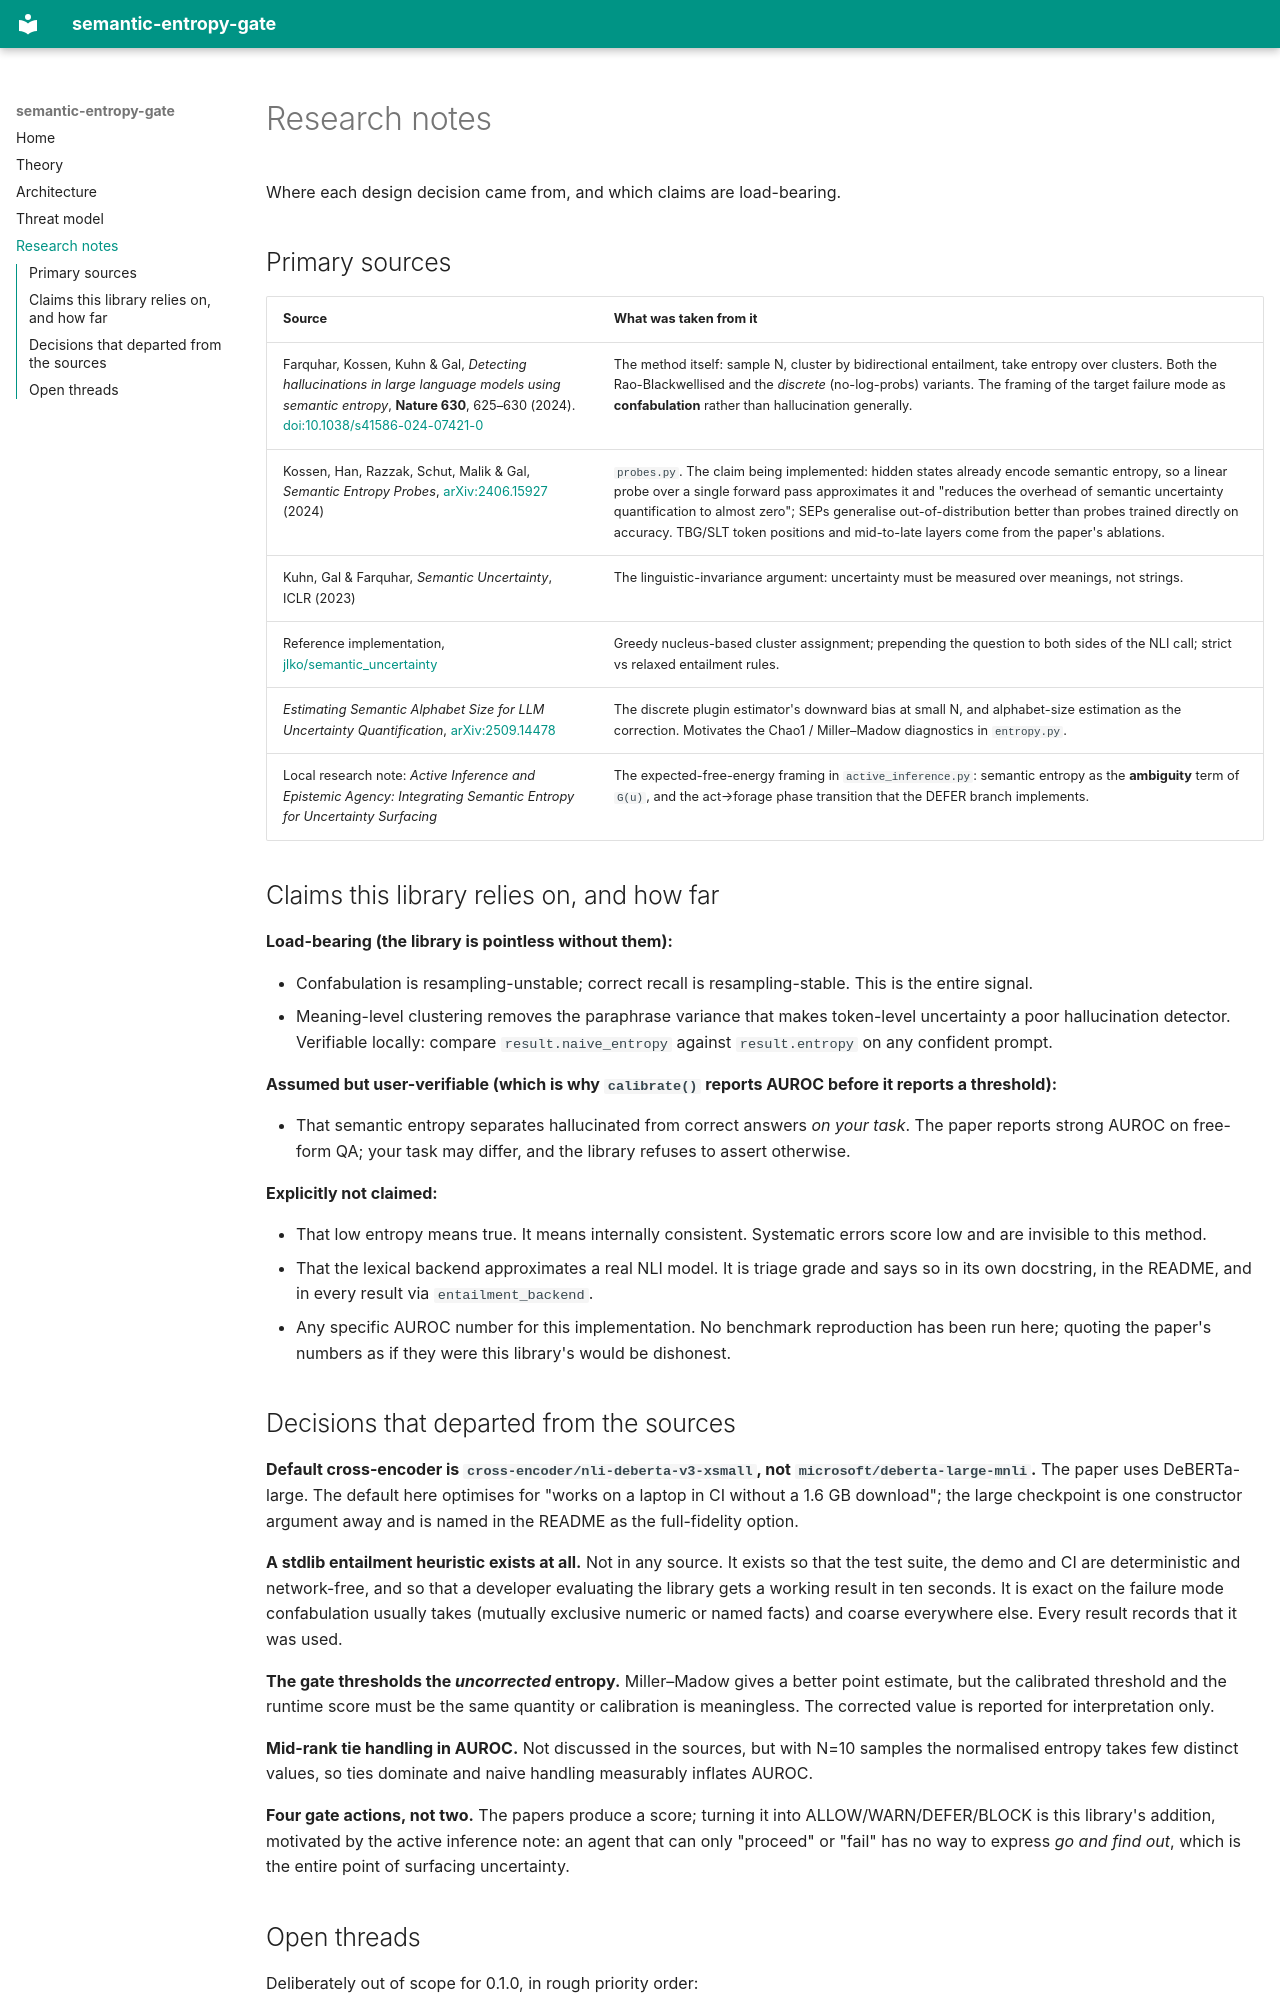

repository: krishddd/semantic-entropy-gate · page: RESEARCH_NOTES/index.html · generator: mkdocs

# Research notes

Where each design decision came from, and which claims are load-bearing.

## Primary sources

| Source | What was taken from it |
| --- | --- |
| Farquhar, Kossen, Kuhn & Gal, *Detecting hallucinations in large language models using semantic entropy*, **Nature 630**, 625–630 (2024). [doi:10.1038/s41586-024-07421-0](https://www.nature.com/articles/s41586-024-07421-0) | The method itself: sample N, cluster by bidirectional entailment, take entropy over clusters. Both the Rao-Blackwellised and the *discrete* (no-log-probs) variants. The framing of the target failure mode as **confabulation** rather than hallucination generally. |
| Kossen, Han, Razzak, Schut, Malik & Gal, *Semantic Entropy Probes*, [arXiv:2406.15927](https://arxiv.org/abs/2406.15927) (2024) | `probes.py`. The claim being implemented: hidden states already encode semantic entropy, so a linear probe over a single forward pass approximates it and "reduces the overhead of semantic uncertainty quantification to almost zero"; SEPs generalise out-of-distribution better than probes trained directly on accuracy. TBG/SLT token positions and mid-to-late layers come from the paper's ablations. |
| Kuhn, Gal & Farquhar, *Semantic Uncertainty*, ICLR (2023) | The linguistic-invariance argument: uncertainty must be measured over meanings, not strings. |
| Reference implementation, [jlko/semantic_uncertainty](https://github.com/jlko/semantic_uncertainty) | Greedy nucleus-based cluster assignment; prepending the question to both sides of the NLI call; strict vs relaxed entailment rules. |
| *Estimating Semantic Alphabet Size for LLM Uncertainty Quantification*, [arXiv:2509.14478](https://arxiv.org/html/2509.14478v1) | The discrete plugin estimator's downward bias at small N, and alphabet-size estimation as the correction. Motivates the Chao1 / Miller–Madow diagnostics in `entropy.py`. |
| Local research note: *Active Inference and Epistemic Agency: Integrating Semantic Entropy for Uncertainty Surfacing* | The expected-free-energy framing in `active_inference.py`: semantic entropy as the **ambiguity** term of `G(u)`, and the act→forage phase transition that the DEFER branch implements. |

## Claims this library relies on, and how far

**Load-bearing (the library is pointless without them):**

- Confabulation is resampling-unstable; correct recall is resampling-stable.
  This is the entire signal.
- Meaning-level clustering removes the paraphrase variance that makes
  token-level uncertainty a poor hallucination detector. Verifiable locally:
  compare `result.naive_entropy` against `result.entropy` on any confident
  prompt.

**Assumed but user-verifiable (which is why `calibrate()` reports AUROC before it
reports a threshold):**

- That semantic entropy separates hallucinated from correct answers *on your
  task*. The paper reports strong AUROC on free-form QA; your task may differ,
  and the library refuses to assert otherwise.

**Explicitly not claimed:**

- That low entropy means true. It means internally consistent. Systematic errors
  score low and are invisible to this method.
- That the lexical backend approximates a real NLI model. It is triage grade and
  says so in its own docstring, in the README, and in every result via
  `entailment_backend`.
- Any specific AUROC number for this implementation. No benchmark reproduction
  has been run here; quoting the paper's numbers as if they were this library's
  would be dishonest.
